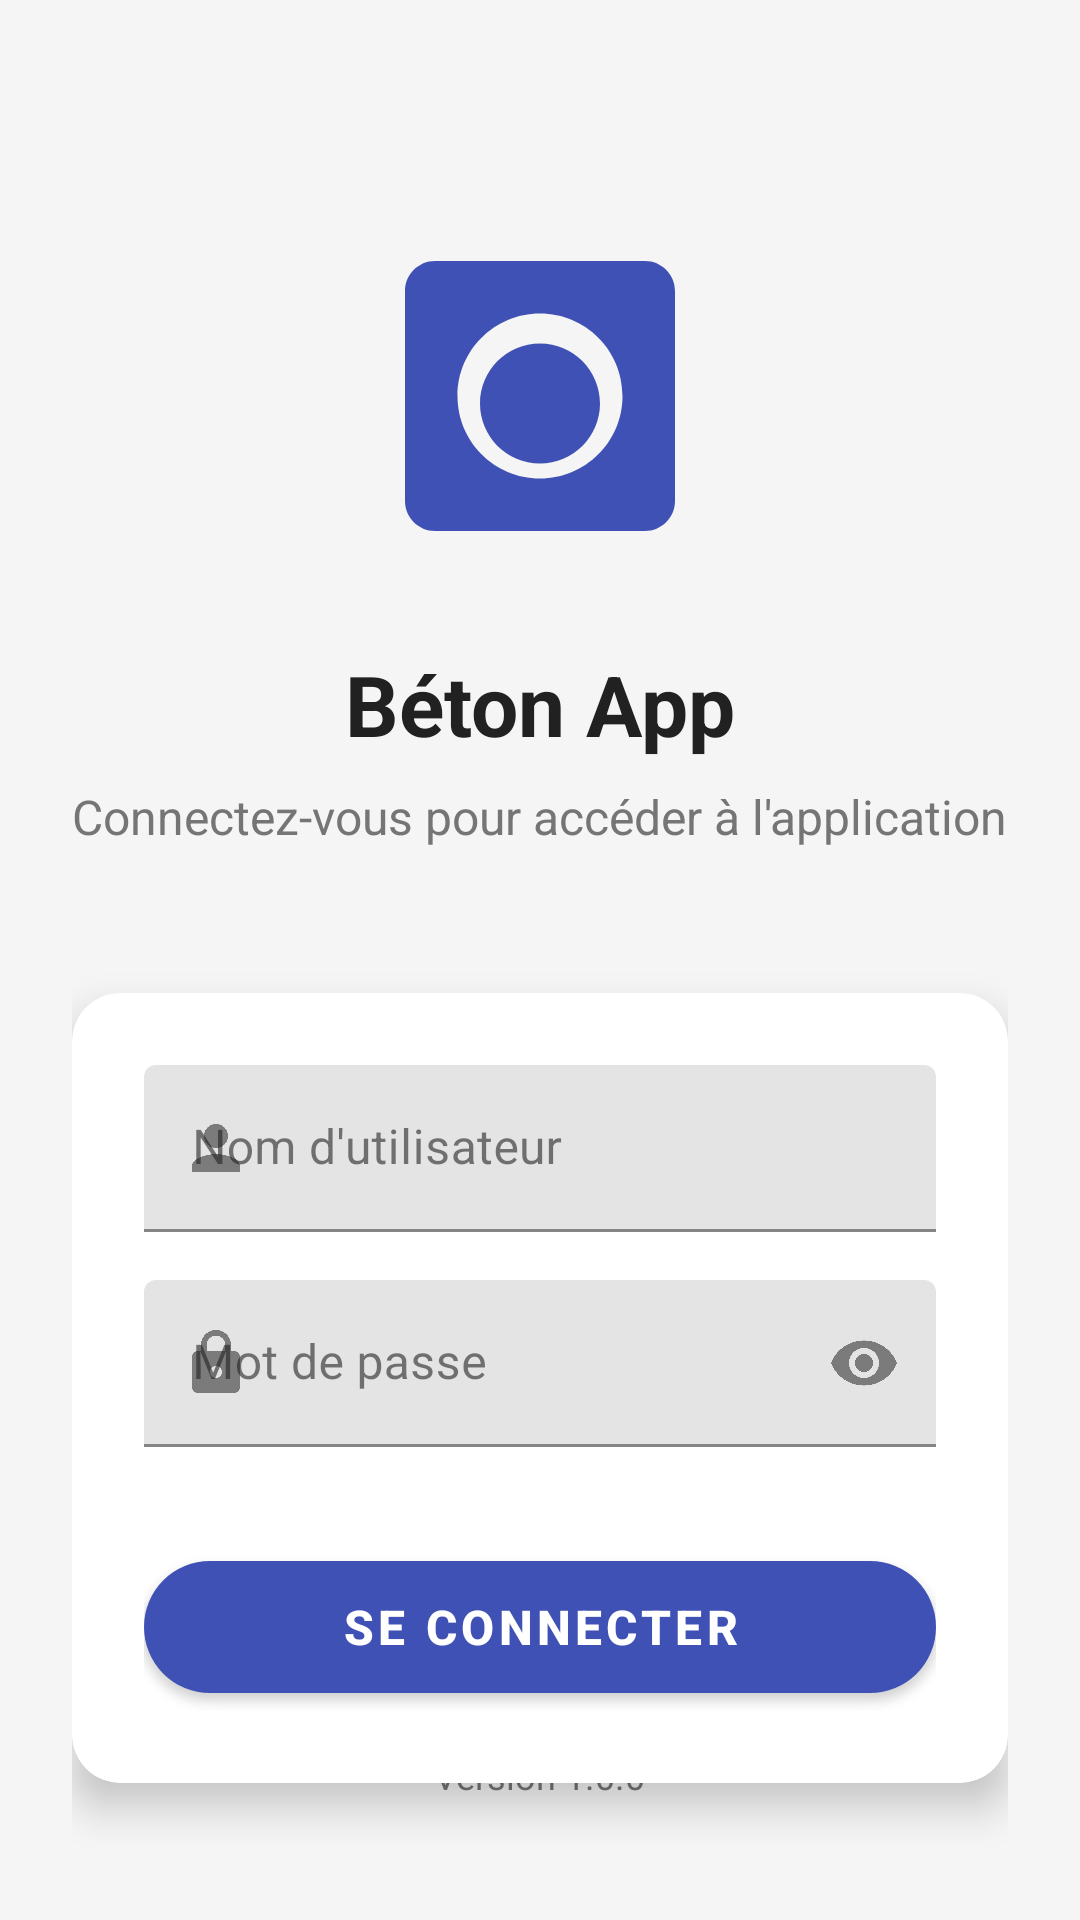

Reconstruct the res/layout file that produces this screen, plus the resources it refers to.
<!-- AndroidManifest.xml: activity theme Theme.BetonApp.NoActionBar -->
<!-- res/layout/activity_login.xml -->
<?xml version="1.0" encoding="utf-8"?>
<ScrollView xmlns:android="http://schemas.android.com/apk/res/android"
    xmlns:app="http://schemas.android.com/apk/res-auto"
    xmlns:tools="http://schemas.android.com/tools"
    android:layout_width="match_parent"
    android:layout_height="match_parent"
    android:fillViewport="true"
    android:background="@color/background_light"
    tools:context=".ui.auth.LoginActivity">

    <androidx.constraintlayout.widget.ConstraintLayout
        android:layout_width="match_parent"
        android:layout_height="wrap_content"
        android:padding="24dp">

        
        <ImageView
            android:id="@+id/iv_logo"
            android:layout_width="120dp"
            android:layout_height="120dp"
            android:layout_marginTop="48dp"
            android:src="@drawable/ic_concrete_mixer"
            android:contentDescription="@string/app_name"
            app:layout_constraintEnd_toEndOf="parent"
            app:layout_constraintStart_toStartOf="parent"
            app:layout_constraintTop_toTopOf="parent"
            app:tint="@color/primary" />

        
        <TextView
            android:id="@+id/tv_title"
            android:layout_width="wrap_content"
            android:layout_height="wrap_content"
            android:layout_marginTop="24dp"
            android:text="@string/app_name"
            android:textColor="@color/text_primary"
            android:textSize="28sp"
            android:textStyle="bold"
            app:layout_constraintEnd_toEndOf="parent"
            app:layout_constraintStart_toStartOf="parent"
            app:layout_constraintTop_toBottomOf="@id/iv_logo" />

        
        <TextView
            android:id="@+id/tv_subtitle"
            android:layout_width="wrap_content"
            android:layout_height="wrap_content"
            android:layout_marginTop="8dp"
            android:text="@string/login_subtitle"
            android:textColor="@color/text_secondary"
            android:textSize="16sp"
            app:layout_constraintEnd_toEndOf="parent"
            app:layout_constraintStart_toStartOf="parent"
            app:layout_constraintTop_toBottomOf="@id/tv_title" />

        
        <com.google.android.material.card.MaterialCardView
            android:id="@+id/card_login"
            android:layout_width="0dp"
            android:layout_height="wrap_content"
            android:layout_marginTop="48dp"
            app:cardCornerRadius="16dp"
            app:cardElevation="8dp"
            app:layout_constraintEnd_toEndOf="parent"
            app:layout_constraintStart_toStartOf="parent"
            app:layout_constraintTop_toBottomOf="@id/tv_subtitle">

            <LinearLayout
                android:layout_width="match_parent"
                android:layout_height="wrap_content"
                android:orientation="vertical"
                android:padding="24dp">

                
                <com.google.android.material.textfield.TextInputLayout
                    android:id="@+id/til_username"
                    android:layout_width="match_parent"
                    android:layout_height="wrap_content"
                    android:hint="@string/username"
                    app:startIconDrawable="@drawable/ic_person"
                    app:boxStrokeColor="@color/primary"
                    app:hintTextColor="@color/primary">

                    <com.google.android.material.textfield.TextInputEditText
                        android:id="@+id/et_username"
                        android:layout_width="match_parent"
                        android:layout_height="wrap_content"
                        android:inputType="text"
                        android:maxLines="1" />

                </com.google.android.material.textfield.TextInputLayout>

                
                <com.google.android.material.textfield.TextInputLayout
                    android:id="@+id/til_password"
                    android:layout_width="match_parent"
                    android:layout_height="wrap_content"
                    android:layout_marginTop="16dp"
                    android:hint="@string/password"
                    app:startIconDrawable="@drawable/ic_lock"
                    app:endIconMode="password_toggle"
                    app:boxStrokeColor="@color/primary"
                    app:hintTextColor="@color/primary">

                    <com.google.android.material.textfield.TextInputEditText
                        android:id="@+id/et_password"
                        android:layout_width="match_parent"
                        android:layout_height="wrap_content"
                        android:inputType="textPassword"
                        android:maxLines="1" />

                </com.google.android.material.textfield.TextInputLayout>

                
                <com.google.android.material.button.MaterialButton
                    android:id="@+id/btn_login"
                    android:layout_width="match_parent"
                    android:layout_height="56dp"
                    android:layout_marginTop="32dp"
                    android:text="@string/login"
                    android:textSize="16sp"
                    android:textStyle="bold"
                    app:cornerRadius="28dp"
                    app:backgroundTint="@color/primary" />

                
                <ProgressBar
                    android:id="@+id/progress_bar"
                    android:layout_width="24dp"
                    android:layout_height="24dp"
                    android:layout_gravity="center"
                    android:layout_marginTop="16dp"
                    android:visibility="gone"
                    android:indeterminateTint="@color/primary" />

            </LinearLayout>

        </com.google.android.material.card.MaterialCardView>

        
        <TextView
            android:id="@+id/tv_version"
            android:layout_width="wrap_content"
            android:layout_height="wrap_content"
            android:layout_marginBottom="16dp"
            android:text="@string/version_info"
            android:textColor="@color/text_secondary"
            android:textSize="12sp"
            app:layout_constraintBottom_toBottomOf="parent"
            app:layout_constraintEnd_toEndOf="parent"
            app:layout_constraintStart_toStartOf="parent" />

    </androidx.constraintlayout.widget.ConstraintLayout>

</ScrollView>
<!-- resources referenced by this layout -->
<resources>
  <color name="background_light">#F5F5F5</color>
  <color name="primary">#3F51B5</color>
  <color name="text_primary">#212121</color>
  <color name="text_secondary">#757575</color>
  <!-- drawable ic_concrete_mixer (drawable) -->
  <vector xmlns:android="http://schemas.android.com/apk/res/android"
      android:width="24dp"
      android:height="24dp"
      android:viewportWidth="24"
      android:viewportHeight="24"
      android:tint="@color/text_secondary">
    <path
        android:fillColor="@android:color/white"
        android:pathData="M19,3H5C3.9,3 3,3.9 3,5v14c0,1.1 0.9,2 2,2h14c1.1,0 2,-0.9 2,-2V5C21,3.9 20.1,3 19,3zM12,17.5c-3.04,0 -5.5,-2.46 -5.5,-5.5s2.46,-5.5 5.5,-5.5s5.5,2.46 5.5,5.5S15.04,17.5 12,17.5zM12,8.5c-2.21,0 -4,1.79 -4,4s1.79,4 4,4s4,-1.79 4,-4S14.21,8.5 12,8.5z"/>
  </vector>
  <!-- drawable ic_lock (drawable) -->
  <vector xmlns:android="http://schemas.android.com/apk/res/android"
      android:width="24dp"
      android:height="24dp"
      android:viewportWidth="24"
      android:viewportHeight="24"
      android:tint="@color/text_secondary">
    <path
        android:fillColor="@android:color/white"
        android:pathData="M18,8h-1L17,6c0,-2.76 -2.24,-5 -5,-5S7,3.24 7,6v2L6,8c-1.1,0 -2,0.9 -2,2v10c0,1.1 0.9,2 2,2h12c1.1,0 2,-0.9 2,-2L20,10c0,-1.1 -0.9,-2 -2,-2zM12,17c-1.1,0 -2,-0.9 -2,-2s0.9,-2 2,-2 2,0.9 2,2 -0.9,2 -2,2zM15.1,8L8.9,8L8.9,6c0,-1.71 1.39,-3.1 3.1,-3.1 1.71,0 3.1,1.39 3.1,3.1v2z"/>
  </vector>
  <!-- drawable ic_person (drawable) -->
  <vector xmlns:android="http://schemas.android.com/apk/res/android"
      android:width="24dp"
      android:height="24dp"
      android:viewportWidth="24"
      android:viewportHeight="24"
      android:tint="@color/text_secondary">
    <path
        android:fillColor="@android:color/white"
        android:pathData="M12,12c2.21,0 4,-1.79 4,-4s-1.79,-4 -4,-4 -4,1.79 -4,4 1.79,4 4,4zM12,14c-2.67,0 -8,1.34 -8,4v2h16v-2c0,-2.66 -5.33,-4 -8,-4z"/>
  </vector>
  <string name="app_name">Béton App</string>
  <string name="login">Se connecter</string>
  <string name="login_subtitle">Connectez-vous pour accéder à l\'application</string>
  <string name="password">Mot de passe</string>
  <string name="username">Nom d\'utilisateur</string>
  <string name="version_info">Version 1.0.0</string>
  <style name="Theme.BetonApp.NoActionBar" parent="Theme.BetonApp">
          <item name="windowActionBar">false</item>
          <item name="windowNoTitle">true</item>
      </style>
  <style name="Theme.BetonApp" parent="Theme.MaterialComponents.DayNight.DarkActionBar">
          <item name="colorPrimary">@color/colorPrimary</item>
          <item name="colorPrimaryDark">@color/colorPrimaryDark</item>
          <item name="colorAccent">@color/colorAccent</item>
          
          <item name="colorOnSurface">@color/text_primary</item>
          <item name="colorOnSurfaceVariant">@color/text_secondary</item>
          <item name="colorTertiary">@color/secondary</item>
      </style>
  <color name="colorPrimary">#3F51B5</color>
  <color name="colorPrimaryDark">#303F9F</color>
  <color name="colorAccent">#FF4081</color>
  <color name="secondary">#FF4081</color>
</resources>
